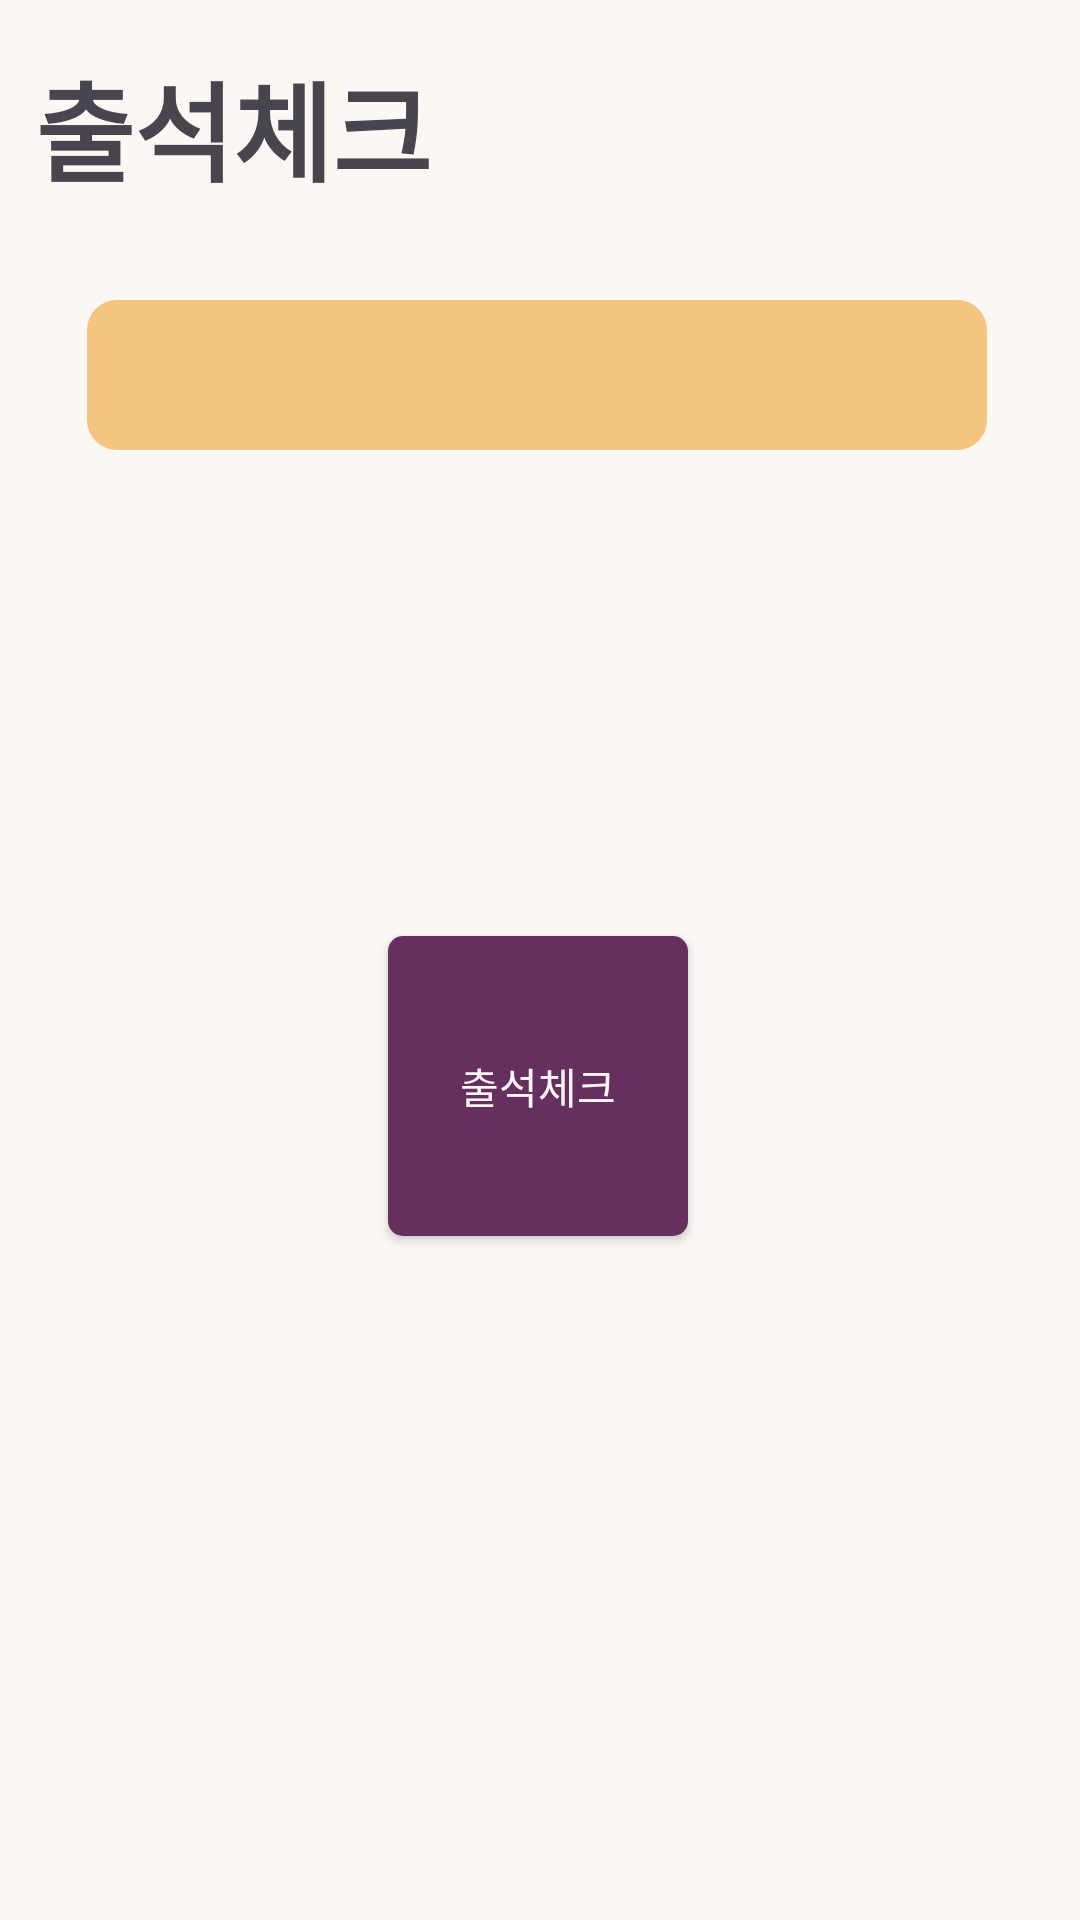

The Android layout XML behind this screen, and the referenced resources:
<!-- AndroidManifest.xml: application theme Theme.Project -->
<!-- res/layout/fragment_home.xml -->
<?xml version="1.0" encoding="utf-8"?>
<FrameLayout xmlns:android="http://schemas.android.com/apk/res/android"
    xmlns:app="http://schemas.android.com/apk/res-auto"
    xmlns:tools="http://schemas.android.com/tools"
    android:layout_width="match_parent"
    android:layout_height="match_parent"
    tools:context=".HomeFragment"
    android:background="#FBF8F4">

    <androidx.constraintlayout.widget.ConstraintLayout
        android:layout_width="match_parent"
        android:layout_height="match_parent">

        <android.widget.Button
            android:id="@+id/attendance_check"
            android:layout_width="100dp"
            android:layout_height="100dp"
            android:layout_gravity="center"
            android:layout_marginTop="312dp"
            android:background="@drawable/btn_login_activity"
            android:text="출석체크"
            android:textColor="#FBF4F6"
            app:layout_constraintEnd_toEndOf="parent"
            app:layout_constraintHorizontal_bias="0.498"
            app:layout_constraintStart_toStartOf="parent"
            app:layout_constraintTop_toTopOf="parent" />

        <TextView
            android:id="@+id/userID_Info"
            android:layout_width="wrap_content"
            android:layout_height="wrap_content"
            android:layout_marginTop="16dp"
            android:text="출석체크"
            android:textSize="36dp"
            android:textStyle="bold"
            app:layout_constraintEnd_toEndOf="parent"
            app:layout_constraintHorizontal_bias="0.051"
            app:layout_constraintStart_toStartOf="parent"
            app:layout_constraintTop_toTopOf="parent" />

        <TextView
            android:id="@+id/date"
            android:layout_width="300dp"
            android:layout_height="50dp"
            android:layout_marginTop="100dp"
            android:background="@drawable/round_main_activity"
            android:fontFamily="@font/gmarketsansttfbold"
            android:gravity="center"
            android:textAlignment="center"
            android:textColor="@color/white"
            app:layout_constraintEnd_toEndOf="parent"
            app:layout_constraintHorizontal_bias="0.482"
            app:layout_constraintStart_toStartOf="parent"
            app:layout_constraintTop_toTopOf="parent" />

    </androidx.constraintlayout.widget.ConstraintLayout>
</FrameLayout>
<!-- resources referenced by this layout -->
<resources>
  <color name="white">#FFFFFFFF</color>
  <!-- drawable btn_login_activity (drawable) -->
  <?xml version="1.0" encoding="utf-8"?>
  <shape xmlns:android="http://schemas.android.com/apk/res/android"
      android:shape="rectangle" >
      <solid android:color="#652F5E" />
      <corners
          android:topRightRadius="5dp"
          android:topLeftRadius="5dp"
          android:bottomLeftRadius="5dp"
          android:bottomRightRadius="5dp" />
      <stroke
          android:width="0dp"
          android:color="#FFFFFF" />
  </shape>
  <!-- drawable round_main_activity (drawable) -->
  <?xml version="1.0" encoding="utf-8"?>
  <shape xmlns:android="http://schemas.android.com/apk/res/android"
      android:shape="rectangle" >
      <solid android:color="#f5c47e" />
      <corners
          android:topRightRadius="10dp"
          android:topLeftRadius="10dp"
          android:bottomLeftRadius="10dp"
          android:bottomRightRadius="10dp" />
      <stroke
          android:width="0dp"
          android:color="#FFFFFF" />
  </shape>
  <style name="Theme.Project" parent="Base.Theme.Project" />
  <style name="Base.Theme.Project" parent="Theme.Material3.DayNight.NoActionBar">
          <item name="windowNoTitle">true</item>
  
          
          
      </style>
</resources>
